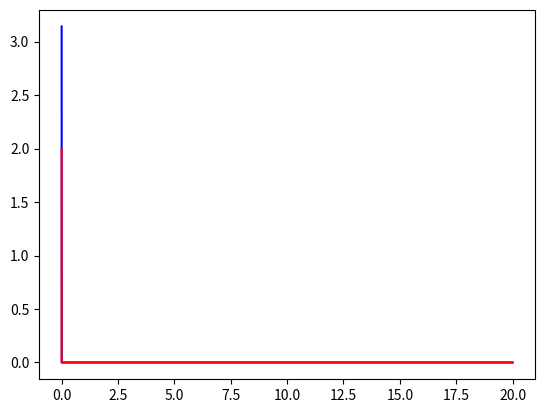
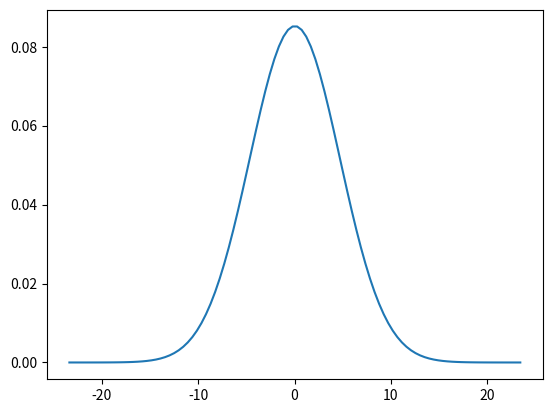
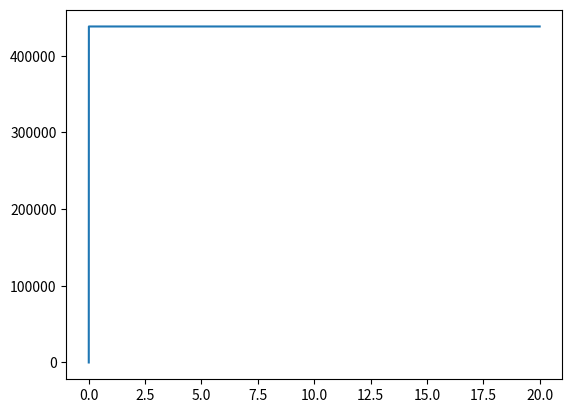
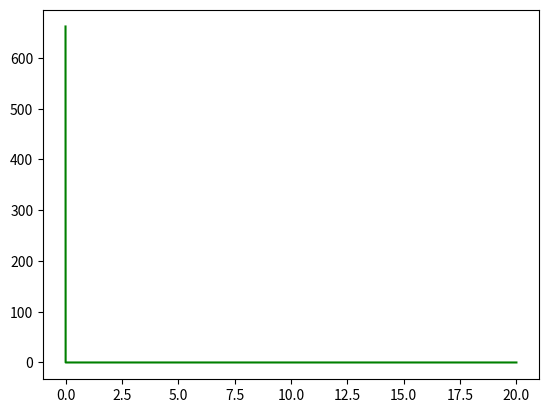

Write the Python code that produced these figures, in order.
import math as m
import numpy as np
import sympy as sp
import matplotlib.pyplot as plt

# constants
g = sp.Symbol('g')
m_1 = sp.Symbol('m_1')
m_2 = sp.Symbol('m_2')
l_1 = sp.Symbol('l_1')
l_2 = sp.Symbol('l_2')

# assign values to constants
symbolvaluedict = {g: 9.82, m_1: 10, m_2: 1, l_1: 3, l_2: 1}

def EnergyErrorSTD(energy_array, sigma_width = 5, res = 100):
    mean = np.mean(energy_array)
    stdev = np.std(energy_array,ddof=0)
    if sigma_width == 0:
        return mean, stdev
    resolution = np.linspace(mean - sigma_width * stdev, mean + sigma_width * stdev, res)
    pdf = lambda x: m.exp(-((x-mean)**2/(2*stdev*stdev)))/(m.sqrt(2*m.pi)*stdev)
    pdf_map = list(map(pdf,resolution))
    return resolution, pdf_map, mean, stdev

def EnergyDeviation(energy_array):
    zeroed_array = energy_array - energy_array[0]
    zeroed_array *= zeroed_array
    return zeroed_array, np.sum(zeroed_array)

def DeriveFunctions(svd):
    t = sp.Symbol('t') # time

    x0 = sp.Function('x0')(t)   # theta
    x1 = x0.diff(t)             # theta prime

    X0 = sp.Function('X0')(t)
    X1 = sp.Function('X1')(t)   # replacement function, magic trick
    X2 = sp.Symbol('X2')

    y0 = sp.Function('y0')(t)   # phi
    y1 = y0.diff(t)             # phi prime

    Y0 = sp.Function('Y0')(t)
    Y1 = sp.Function('Y1')(t)   # also magic tricks
    Y2 = sp.Symbol('Y2')

    # Kinetic energy E_k = mv^2/2
    E_k1 = m_1 * l_1 * l_1 * x1 * x1 / 2
    E_k2 = m_2 * (x1 * x1 * l_1 * l_1 + y1 * y1 * l_2 * l_2 + 2 * x1 * y1 * l_2 * l_2 * sp.cos(y0 - x0)) / 2

    # Potential energy E_p = mgh
    E_p1 = m_1 * g * l_1 * (1-sp.cos(x0))
    E_p2 = m_2 * g * (l_1 * (1 - sp.cos(x0)) + l_2 * (1 - sp.cos(y0)))
    # E_p3 = m_3 * g * (l_1 * (1 - sp.cos(x0)) + l_2 * (1 - sp.cos(y0)) + l_3 * (1 - sp.cos(z0)))

    # Langangian
    T = E_k1 + E_k2     # sum of E_k
    V = E_p1 + E_p2     # sum of E_p
    L = T - V           # the lagrangian
    E_m = T + V         # sum of all energy

    # with respect to theta
    x_expr = (L.diff(x1).diff(t) - L.diff(x0))
    x_expr = x_expr.subs(x0.diff(t),X1).subs(y0.diff(t),Y1)
    x_expr = x_expr.subs(X1.diff(t),X2).subs(Y1.diff(t),Y2)
    x_expr = x_expr.subs(x0,X0).subs(y0,Y0)

    # with respect to phi
    y_expr = (L.diff(y1).diff(t) - L.diff(y0))
    y_expr = y_expr.subs(x0.diff(t),X1).subs(y0.diff(t),Y1)
    y_expr = y_expr.subs(X1.diff(t),X2).subs(Y1.diff(t),Y2)
    y_expr = y_expr.subs(x0,X0).subs(y0,Y0)

    # replacing symbols
    E_m = E_m.subs({x0:X0, x1:X1, y0:Y0, y1:Y1})

    # solve and convert to list
    eqx = sp.Eq(x_expr,0)    # x_expr = 0
    eqy = sp.Eq(y_expr, 0)   # y_expr = 0
    sol_dict = sp.solve([eqx, eqy], X2, Y2) # solve for x'' and y''
    # sol_keys = list(sol_dict.keys())      # probably not nessecary
    sol_vals = list(sol_dict.values())

    # Finished functions!!!
    X2 = sp.simplify(sol_dict[X2].subs(svd))
    Y2 = sp.simplify(sol_dict[Y2].subs(svd))

    E_m = sp.simplify(E_m.subs(svd))

    return E_m, X0, Y0, X1, Y1, X2, Y2

E_m, X0, Y0, X1, Y1, X2, Y2 = DeriveFunctions(symbolvaluedict)


X2lambda = sp.lambdify((X0, Y0, X1, Y1), X2)

Y2lambda = sp.lambdify((X0, Y0, X1, Y1), Y2)

E_mlambda = sp.lambdify((X0, Y0, X1, Y1), E_m)

def CalculateDPESM(h, t, angleX, angleY, omegaX, omegaY):
    omegaX = h*X2lambda(angleX, angleY, omegaX, omegaY)
    omegaY = h*Y2lambda(angleX, angleY, omegaX, omegaY)

    angleX = omegaX*h
    angleY = omegaY*h

    return angleX, angleY, omegaX, omegaY


def SimulateDPESM(h, t_start, t_end, angleX, angleY, omegaX, omegaY):
    num_steps = int((t_end - t_start)/h)
    t = t_start

    states = np.zeros((num_steps + 1, 4))
    states[0] = np.array([angleX, angleY, omegaX, omegaY])

    energy_array = np.zeros(num_steps + 1)
    energy_array[0] = E_mlambda(angleX, angleY, omegaX, omegaY)

    for i in np.arange(num_steps):
        states[i + 1] = CalculateDPESM(h, t, *states[i])

        t = t + h

        energy_array[i + 1] = E_mlambda(*states[i + 1])

    t_array = np.linspace(t_start, t_end, num_steps + 1, endpoint=True)

    return t_array, energy_array, *states.T

t_array, E_m_array, anX_sim, anY_sim, omX_sim, omY_sim = SimulateDPESM(0.001, 0, 20, m.pi, 2, 0, 0)

plt.plot(t_array, anX_sim, '-b')
plt.plot(t_array, anY_sim, '-r')
plt.show()

res, pdf_array, mean, stdev = EnergyErrorSTD(E_m_array)
print(mean, stdev)

plt.plot(res, pdf_array)
plt.show()

Edsq_array, E_dev = EnergyDeviation(E_m_array)
print(E_dev)

plt.plot(t_array, Edsq_array)
plt.show()

plt.plot(t_array, E_m_array, 'g-')
plt.show()
print(E_m_array)
print(omX_sim)
print(omY_sim)
